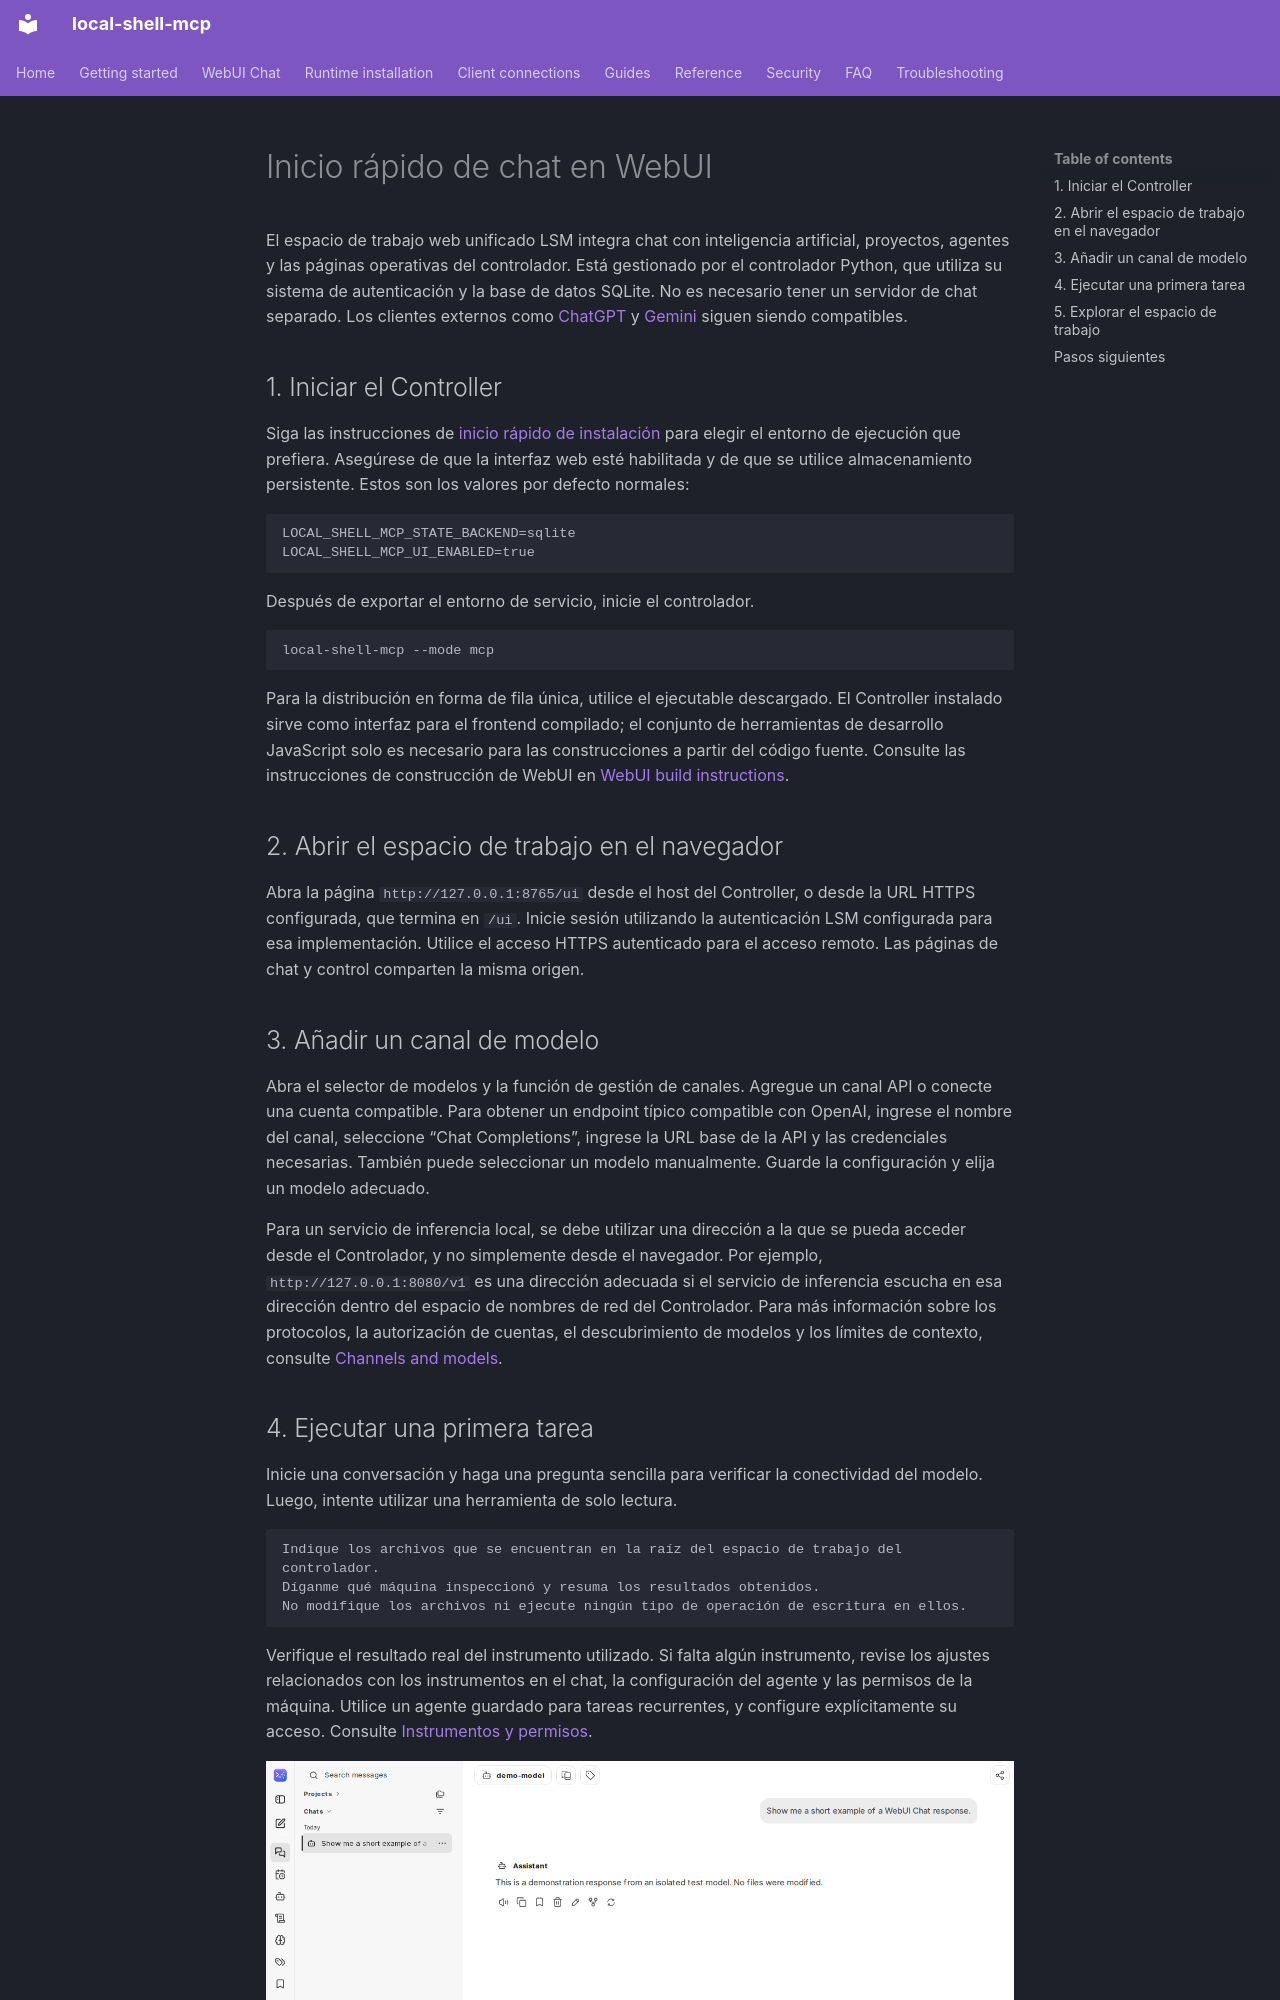

repository: fwerkor/local-shell-mcp · page: getting-started/web-workspace.es/index.html · generator: mkdocs

<!-- i18n-source-sha256: 01cf883cb71925e93fabc21d32315ef8c869ee2ea548e54a0347e2f6b730a327 -->
<!-- Machine-assisted translation; English source is authoritative. -->
# Inicio rápido de chat en WebUI

El espacio de trabajo web unificado LSM integra chat con inteligencia artificial, proyectos, agentes y las páginas operativas del controlador. Está gestionado por el controlador Python, que utiliza su sistema de autenticación y la base de datos SQLite. No es necesario tener un servidor de chat separado. Los clientes externos como [ChatGPT](chatgpt-connector.md) y [Gemini](gemini-spark.md) siguen siendo compatibles.

## 1. Iniciar el Controller

Siga las instrucciones de [inicio rápido de instalación](quickstart.md) para elegir el entorno de ejecución que prefiera. Asegúrese de que la interfaz web esté habilitada y de que se utilice almacenamiento persistente. Estos son los valores por defecto normales:

```env
LOCAL_SHELL_MCP_STATE_BACKEND=sqlite
LOCAL_SHELL_MCP_UI_ENABLED=true
```

Después de exportar el entorno de servicio, inicie el controlador.

```sh
local-shell-mcp --mode mcp
```

Para la distribución en forma de fila única, utilice el ejecutable descargado. El Controller instalado sirve como interfaz para el frontend compilado; el conjunto de herramientas de desarrollo JavaScript solo es necesario para las construcciones a partir del código fuente. Consulte las instrucciones de construcción de WebUI en [WebUI build instructions](https://github.com/fwerkor/local-shell-mcp/blob/main/ui/workspace/README.md).

## 2. Abrir el espacio de trabajo en el navegador

Abra la página `http://127.0.0.1:8765/ui` desde el host del Controller, o desde la URL HTTPS configurada, que termina en `/ui`. Inicie sesión utilizando la autenticación LSM configurada para esa implementación. Utilice el acceso HTTPS autenticado para el acceso remoto. Las páginas de chat y control comparten la misma origen.

## 3. Añadir un canal de modelo

Abra el selector de modelos y la función de gestión de canales. Agregue un canal API o conecte una cuenta compatible. Para obtener un endpoint típico compatible con OpenAI, ingrese el nombre del canal, seleccione “Chat Completions”, ingrese la URL base de la API y las credenciales necesarias. También puede seleccionar un modelo manualmente. Guarde la configuración y elija un modelo adecuado.

Para un servicio de inferencia local, se debe utilizar una dirección a la que se pueda acceder desde el Controlador, y no simplemente desde el navegador. Por ejemplo, `http://127.0.0.1:8080/v1` es una dirección adecuada si el servicio de inferencia escucha en esa dirección dentro del espacio de nombres de red del Controlador. Para más información sobre los protocolos, la autorización de cuentas, el descubrimiento de modelos y los límites de contexto, consulte [Channels and models](../chat/channels.md).
